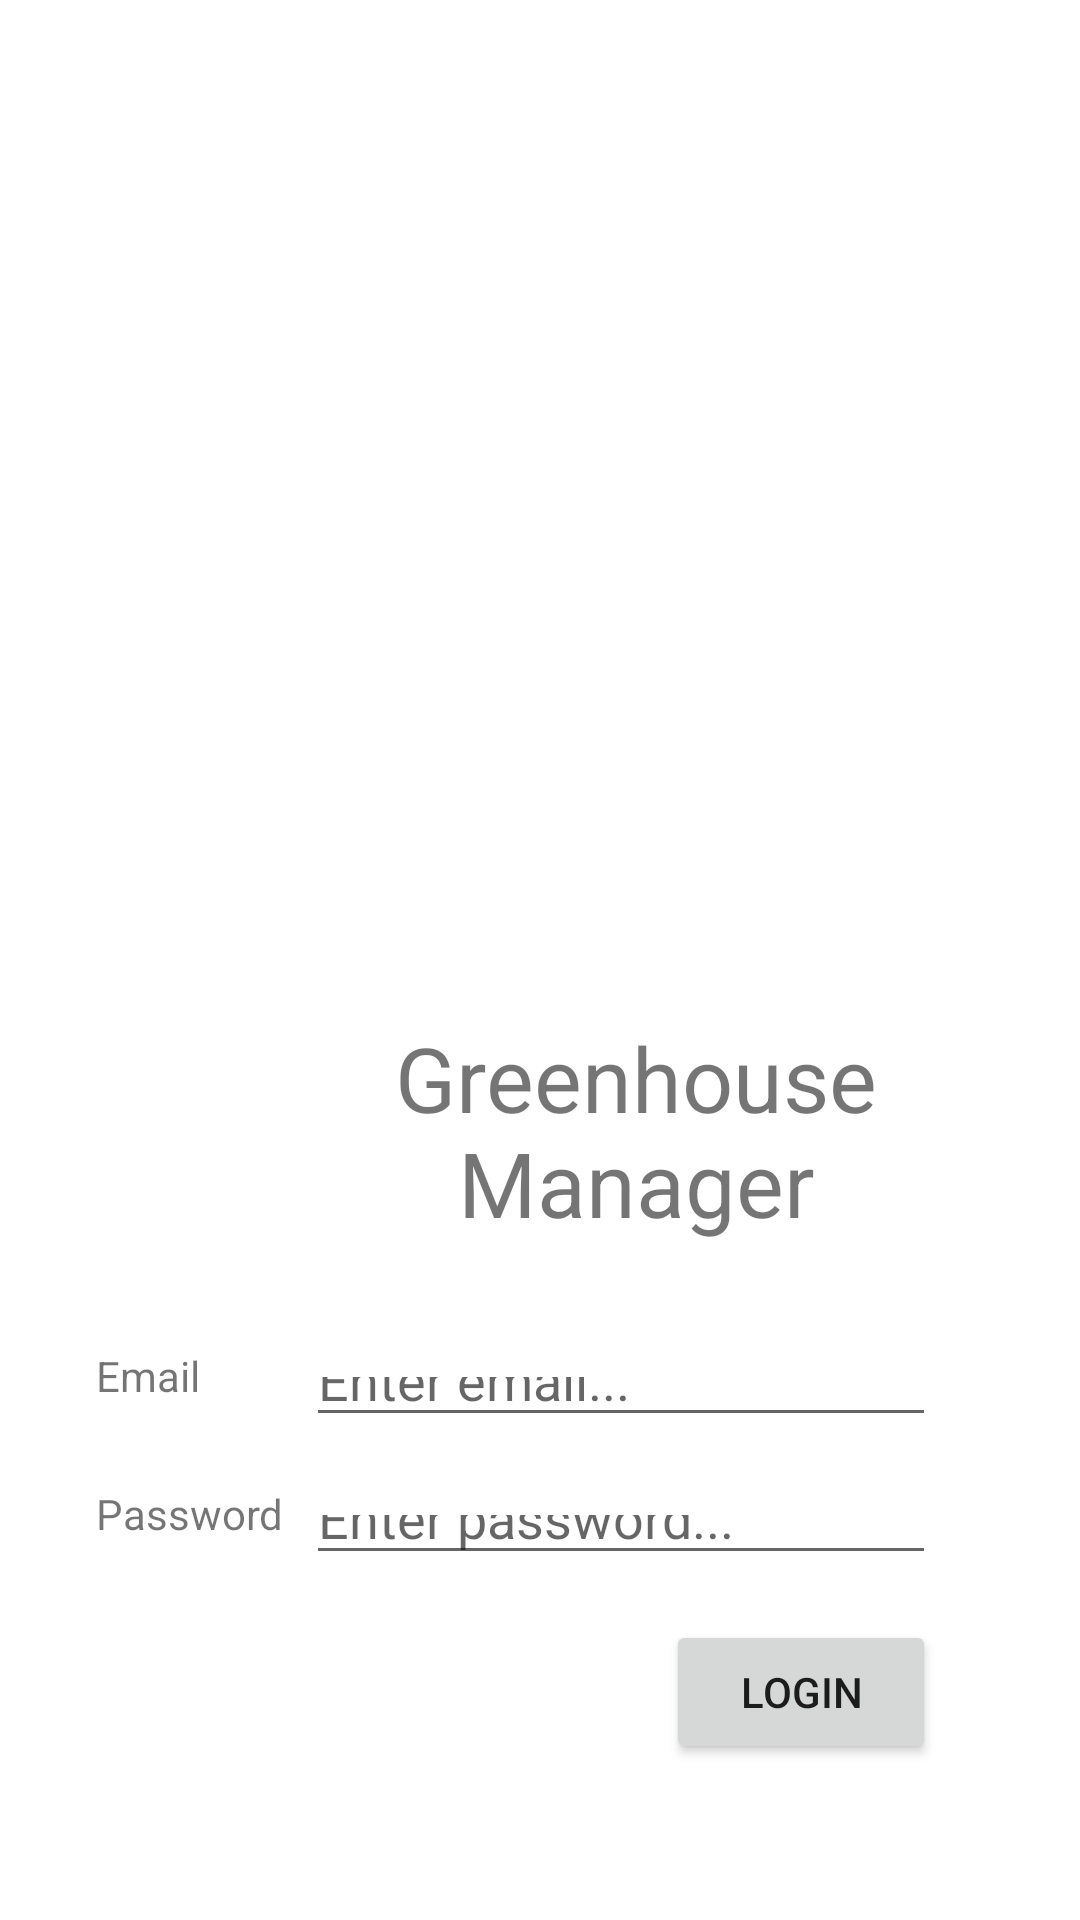

The Android layout XML behind this screen, and the referenced resources:
<!-- AndroidManifest.xml: application theme Theme.SEP4_GreenhouseApp -->
<!-- res/layout/activity_login.xml -->
<?xml version="1.0" encoding="utf-8"?>
<androidx.constraintlayout.widget.ConstraintLayout xmlns:android="http://schemas.android.com/apk/res/android"
    xmlns:app="http://schemas.android.com/apk/res-auto"
    xmlns:tools="http://schemas.android.com/tools"
    android:layout_width="match_parent"
    android:layout_height="match_parent"
    tools:context=".authentication.LoginActivity">

    <ImageView
        android:id="@+id/imageView"
        android:layout_width="179dp"
        android:layout_height="279dp"
        app:srcCompat="@drawable/clipart763142"
        tools:layout_editor_absoluteX="110dp"
        app:layout_constraintTop_toTopOf="parent"
        app:layout_constraintStart_toStartOf="parent"
        android:layout_marginTop="60dp"/>

    <TextView
        android:id="@+id/title"
        android:layout_width="200dp"
        android:layout_height="80dp"
        android:text="Greenhouse Manager"
        android:textAlignment="center"
        android:textSize="30dp"
        app:layout_constraintTop_toBottomOf="@id/imageView"
        app:layout_constraintEnd_toEndOf="@id/emailLayout"/>

    <LinearLayout
        android:id="@+id/emailLayout"
        android:layout_width="280dp"
        android:layout_height="30dp"
        android:layout_marginStart="32dp"
        android:layout_marginBottom="16dp"
        app:layout_constraintTop_toBottomOf="@id/title"
        app:layout_constraintBottom_toTopOf="@id/passwordLayout"
        app:layout_constraintStart_toStartOf="parent"
        android:layout_marginTop="30dp">

        <TextView
            android:layout_width="70dp"
            android:layout_height="match_parent"
            android:text="Email"
            app:layout_constraintBottom_toBottomOf="parent"
            app:layout_constraintHorizontal_bias="0.155"
            app:layout_constraintLeft_toLeftOf="parent"
            app:layout_constraintRight_toRightOf="parent"
            app:layout_constraintTop_toTopOf="parent"
            app:layout_constraintVertical_bias="0.365" />

        <EditText
            android:id="@+id/email"
            android:layout_width="210dp"
            android:layout_height="wrap_content"
            android:hint="Enter email..."
            tools:layout_editor_absoluteX="119dp"
            tools:layout_editor_absoluteY="261dp"/>

    </LinearLayout>

    <LinearLayout
        android:id="@+id/passwordLayout"
        android:layout_width="280dp"
        android:layout_height="30dp"
        android:layout_marginStart="32dp"
        app:layout_constraintBottom_toTopOf="@id/loginButton"
        app:layout_constraintStart_toStartOf="parent">

        <TextView
            android:layout_width="70dp"
            android:layout_height="match_parent"
            android:text="Password"
            app:layout_constraintBottom_toBottomOf="parent"
            app:layout_constraintLeft_toLeftOf="parent"
            app:layout_constraintRight_toRightOf="parent" />

        <EditText
            android:id="@+id/password"
            android:layout_width="210dp"
            android:layout_height="wrap_content"
            android:hint="Enter password..."
            tools:layout_editor_absoluteX="119dp"
            tools:layout_editor_absoluteY="261dp"/>

    </LinearLayout>

    <Button
        android:id="@+id/loginButton"
        android:layout_width="90dp"
        android:layout_height="wrap_content"
        android:text="Login"
        app:layout_constraintTop_toBottomOf="@id/passwordLayout"
        app:layout_constraintEnd_toEndOf="@id/passwordLayout"
        android:layout_marginTop="15dp"/>

</androidx.constraintlayout.widget.ConstraintLayout>
<!-- resources referenced by this layout -->
<resources>
  <style name="Theme.SEP4_GreenhouseApp" parent="Theme.MaterialComponents.DayNight.DarkActionBar">
          
          <item name="colorPrimary">@color/purple_500</item>
          <item name="colorPrimaryVariant">@color/purple_700</item>
          <item name="colorOnPrimary">@color/white</item>
          
          <item name="colorSecondary">@color/teal_200</item>
          <item name="colorSecondaryVariant">@color/teal_700</item>
          <item name="colorOnSecondary">@color/black</item>
          
          <item name="android:statusBarColor" tools:targetApi="l">?attr/colorPrimaryVariant</item>
          
      </style>
  <!-- not gathered from this repository: default colours our renderer supplied (Android Studio template values) -->
  <color name="purple_500">#FF6200EE</color>
  <color name="purple_700">#FF3700B3</color>
  <color name="teal_200">#FF03DAC5</color>
  <color name="teal_700">#FF018786</color>
  <color name="black">#FF000000</color>
  <color name="white">#FFFFFFFF</color>
</resources>
